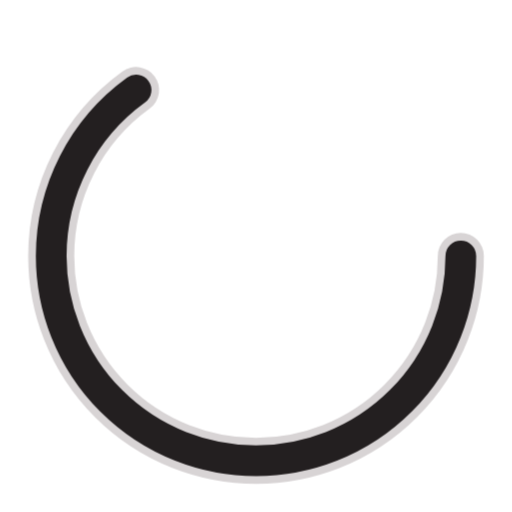
t = 0.00 s
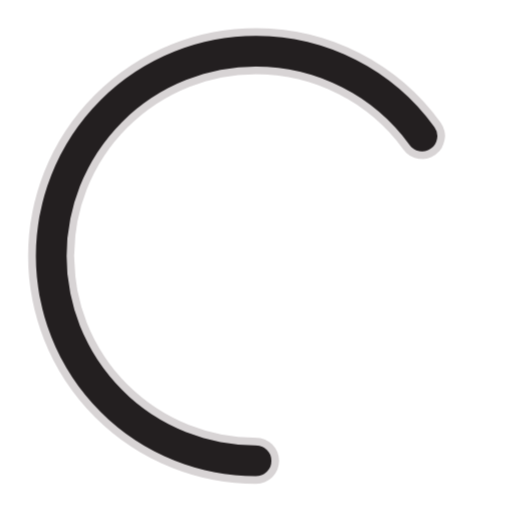
t = 0.25 s
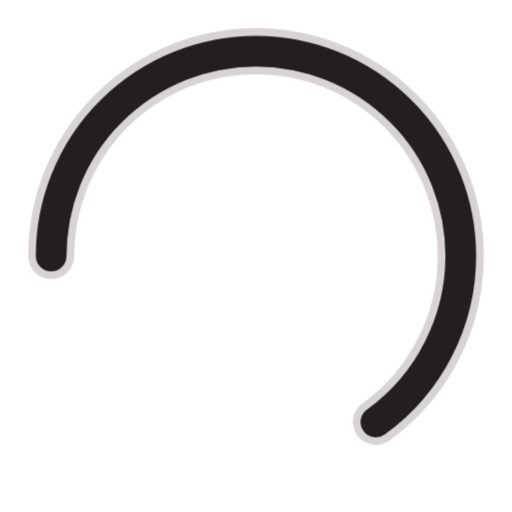
t = 0.50 s
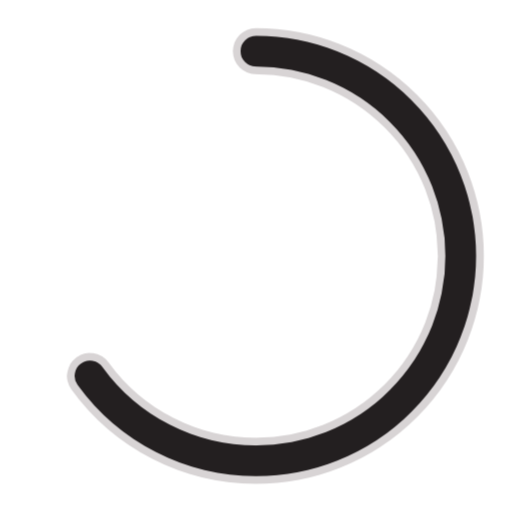
t = 0.75 s

The animated SVG that drew these frames (rendered in a browser with its animation timeline set to each time). Animation: 1 CSS @keyframes rule; one cycle of 1.00 s, repeats indefinitely.

<svg xmlns="http://www.w3.org/2000/svg" viewBox="0 0 100 100" preserveAspectRatio="xMidYMid" class="uil-ring">
  <style><![CDATA[
    @keyframes spinnerSpin {
      0% { transform: rotate(0deg); }
      100% { transform: rotate(360deg); }
    }
    g {
      animation: spinnerSpin 1s infinite linear;
      transform-origin: 50% 50%;
    }
  ]]></style>
  <g>
    <circle cx="50" cy="50" r="40" stroke-dasharray="163.4 88" stroke="#d8d4d5" fill="none" stroke-width="9" stroke-linecap="round"></circle>
    <circle cx="50" cy="50" r="40" stroke-dasharray="163.4 88" stroke="#231f20" fill="none" stroke-width="6" stroke-linecap="round"></circle>
  </g>
</svg>
